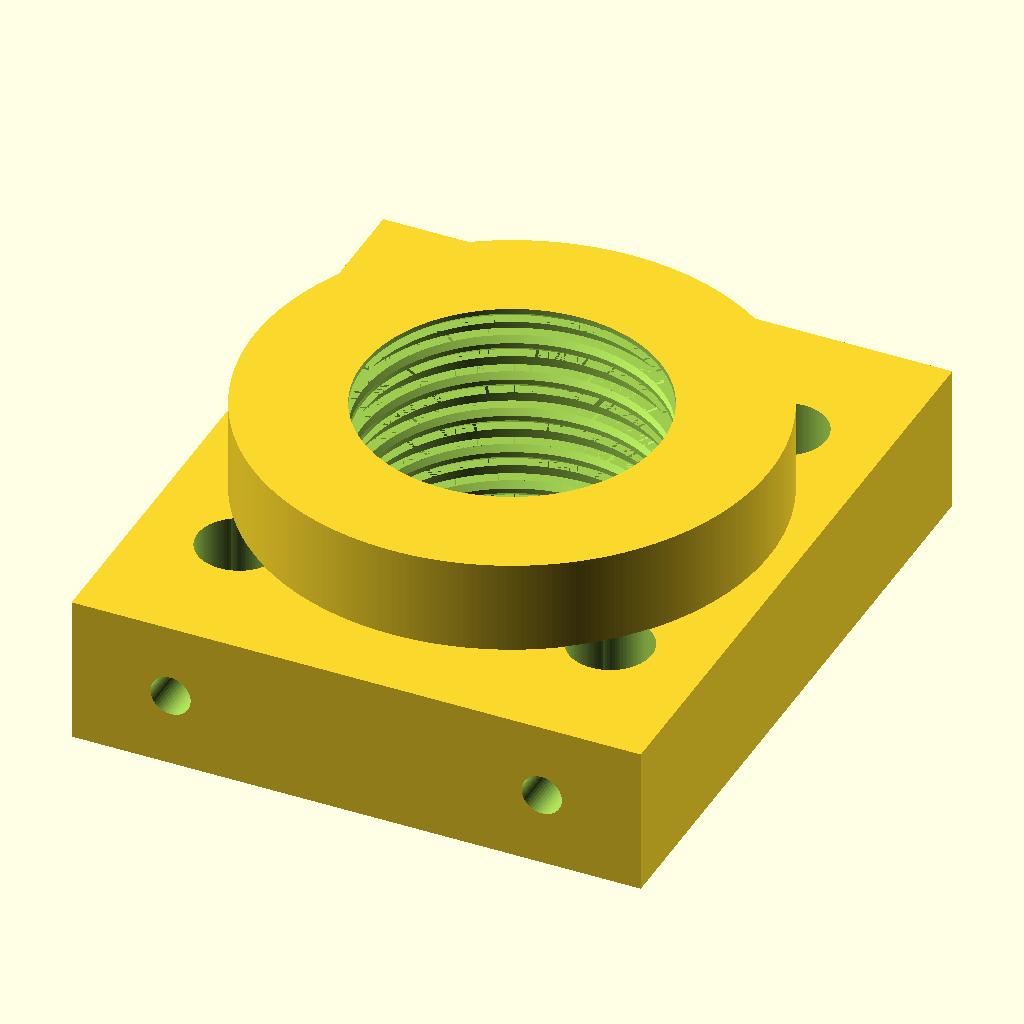
Cell 1 — every parameter at its default value.
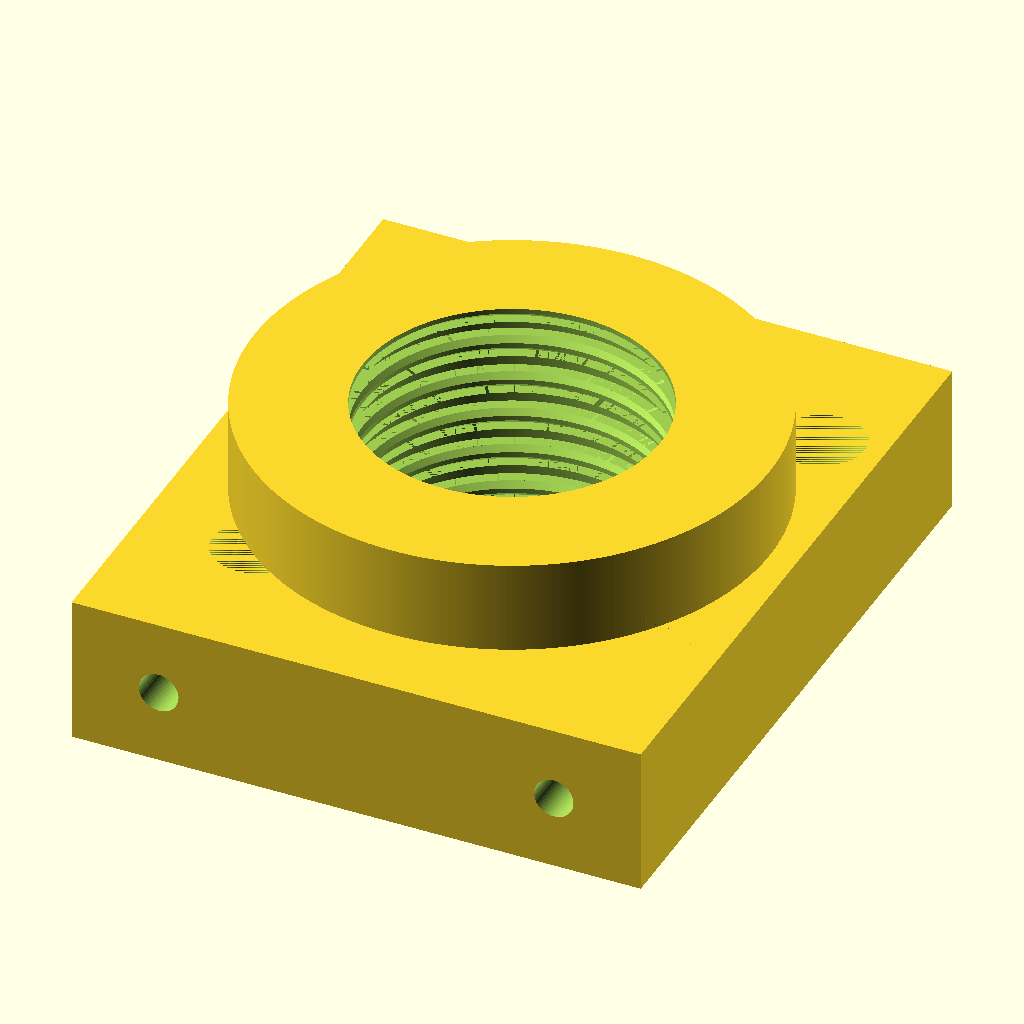
Cell 2 — preset "Mirror Mount - plate60id25.4spring6x20cage6x30aoi20".
The same orthographic view direction (rotation 55°, 0°, 25°; colour scheme Cornfield) for every cell, with the view re-fitted per cell, so scale and position can differ between cells.
The OpenSCAD source (cust/Cage to Internal Thread.scad):
include <../hw.scad>

// [snug, close, loose, gap]
margins = [.06, .12, .24, .35];

// exact OD of extrusion into camera thread
thread = 41.6; //0.1

// height of extrusion
H_thread = 7.5; //0.1

// clear aperture top to bottom
ID_clear = 24;

with_baffles = true;

// internal baffles: [radial, pitch]
baffles = [0.9, 3]; //0.1

// [rod, oncenter, AOI]
cage = [6.35, 30, 0];

// plate supporting cage mount
plate = [46, 54, 12];

cage_ss = "M3";

cage_nut = 3; //[2: hex, 3:square, 4: tapped]

module body() {
    H_plate = plate[2];
    rad_ss = (plate[1] - cage[1] - cage[0]) / 2 + 0.5;
    difference() {
        union() {
            cube(plate, center=true);
            translate([0, 0, H_plate/2])
            cylinder(h=H_thread, d=thread);
        }
        // ID
        translate([0, 0, -H_plate/2-.01])
        if (with_baffles) {
            neg_cyl_baffled(H_plate+H_thread, ID_clear, ID_clear+2*baffles[0], baffles[1]);
        } else {
            cylinder(h=H_plate+H_thread+.02, d=ID_clear);
        }
        // cage
        translate([0, 0, -H_plate/2])
        neg_cage1(cage[0], cage[1], H_plate, cage_ss, rad_ss, ss_nut_type=cage_nut, ss_angle=-1, AOI=cage[2], margins=margins);
    }
}

$fa=1;
$fs=.2;
body();
Parameter table extracted from the source (name, type, default, range or options):
margins: vector, default [0.06, 0.12, 0.24, 0.35]
thread: number, default 41.6
H_thread: number, default 7.5
ID_clear: number, default 24
with_baffles: bool, default true
baffles: vector, default [0.9, 3]
cage: vector, default [6.35, 30, 0]
plate: vector, default [46, 54, 12]
cage_ss: string, default "M3"
cage_nut: number, default 3, options 2, 3, 4
